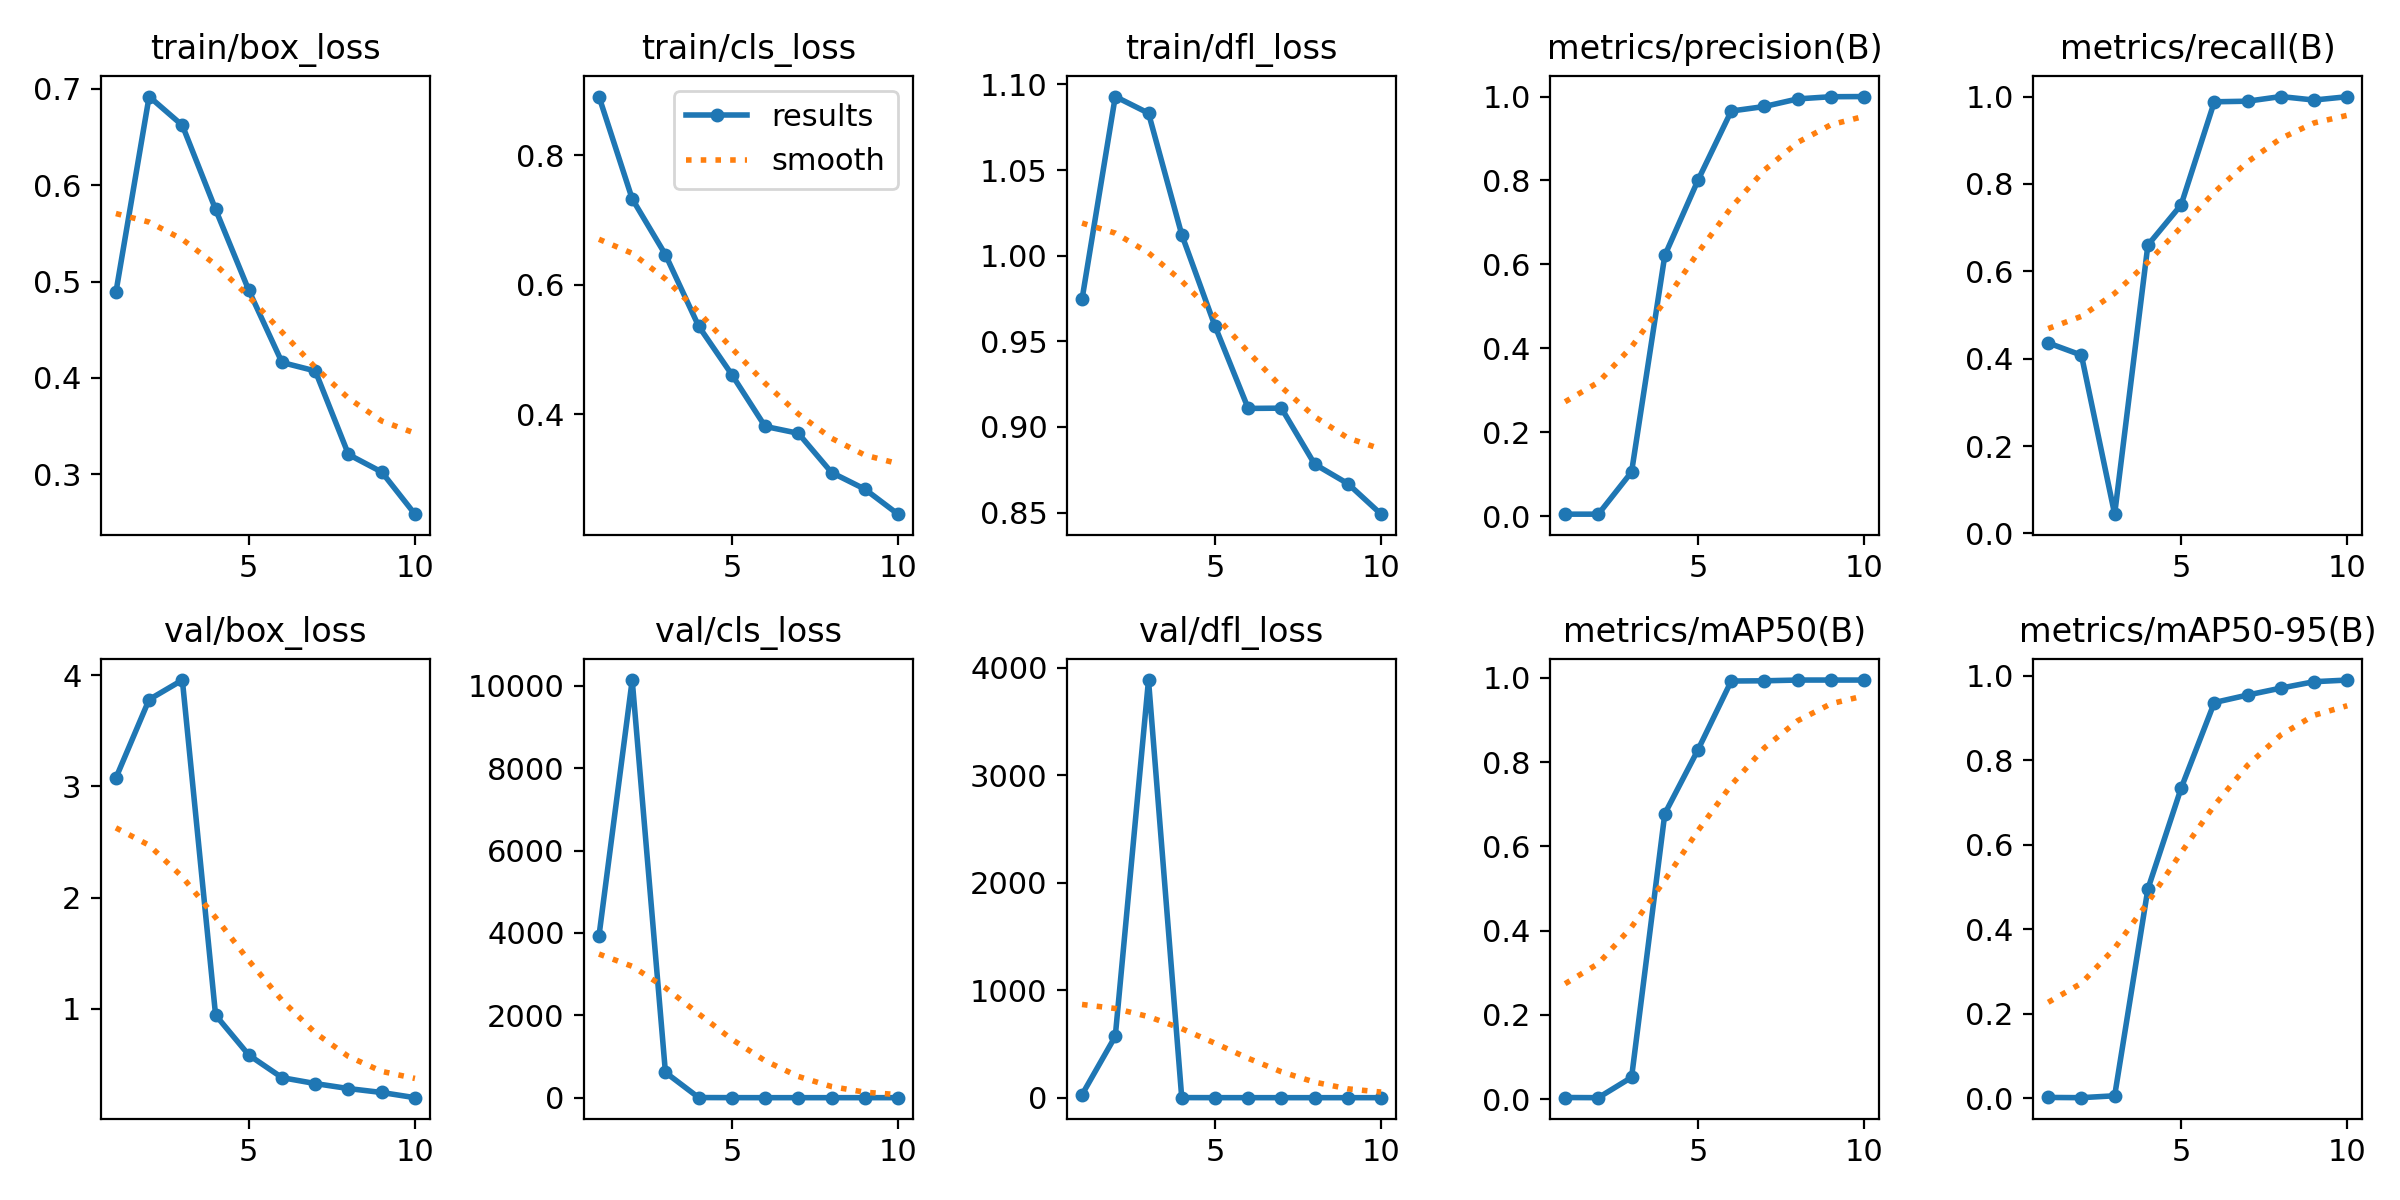

Data behind this chart, as committed beside it:
epoch, time, train/box_loss, train/cls_loss, train/dfl_loss, metrics/precision(B), metrics/recall(B), metrics/mAP50(B), metrics/mAP50-95(B), val/box_loss, val/cls_loss, val/dfl_loss, lr/pg0, lr/pg1, lr/pg2
1, 593.5, 0.4888, 0.8905, 0.9746, 0.00479, 0.436, 0.00374, 0.00168, 3.075, 3926, 28.92, 0.0006525, 0.0006525, 0.0006525
2, 1177, 0.6921, 0.7326, 1.093, 0.00482, 0.408, 0.00336, 0.00112, 3.78, 10138, 571.3, 0.001189, 0.001189, 0.001189
3, 1760, 0.6622, 0.6464, 1.083, 0.1053, 0.044, 0.0516, 0.00559, 3.955, 614.1, 3883, 0.001593, 0.001593, 0.001593
4, 2342, 0.5749, 0.5359, 1.012, 0.6214, 0.66, 0.6776, 0.495, 0.945, 3.203, 1.551, 0.001406, 0.001406, 0.001406
5, 2922, 0.4909, 0.461, 0.9589, 0.8008, 0.752, 0.8296, 0.7335, 0.5861, 1.241, 1.067, 0.001208, 0.001208, 0.001208
6, 3502, 0.4161, 0.3811, 0.9108, 0.9655, 0.988, 0.9927, 0.9364, 0.383, 0.3912, 0.8879, 0.00101, 0.00101, 0.00101
7, 4089, 0.4073, 0.3704, 0.911, 0.9763, 0.9893, 0.9932, 0.9541, 0.3299, 0.3105, 0.8626, 0.000812, 0.000812, 0.000812
8, 4662, 0.3206, 0.3099, 0.8782, 0.9944, 1, 0.995, 0.9705, 0.285, 0.2669, 0.839, 0.000614, 0.000614, 0.000614
9, 5324, 0.3024, 0.2842, 0.8669, 0.9996, 0.992, 0.995, 0.9857, 0.2497, 0.2408, 0.8237, 0.000416, 0.000416, 0.000416
10, 6238, 0.2586, 0.2455, 0.849, 1, 0.9997, 0.995, 0.9896, 0.2031, 0.2097, 0.8119, 0.000218, 0.000218, 0.000218
